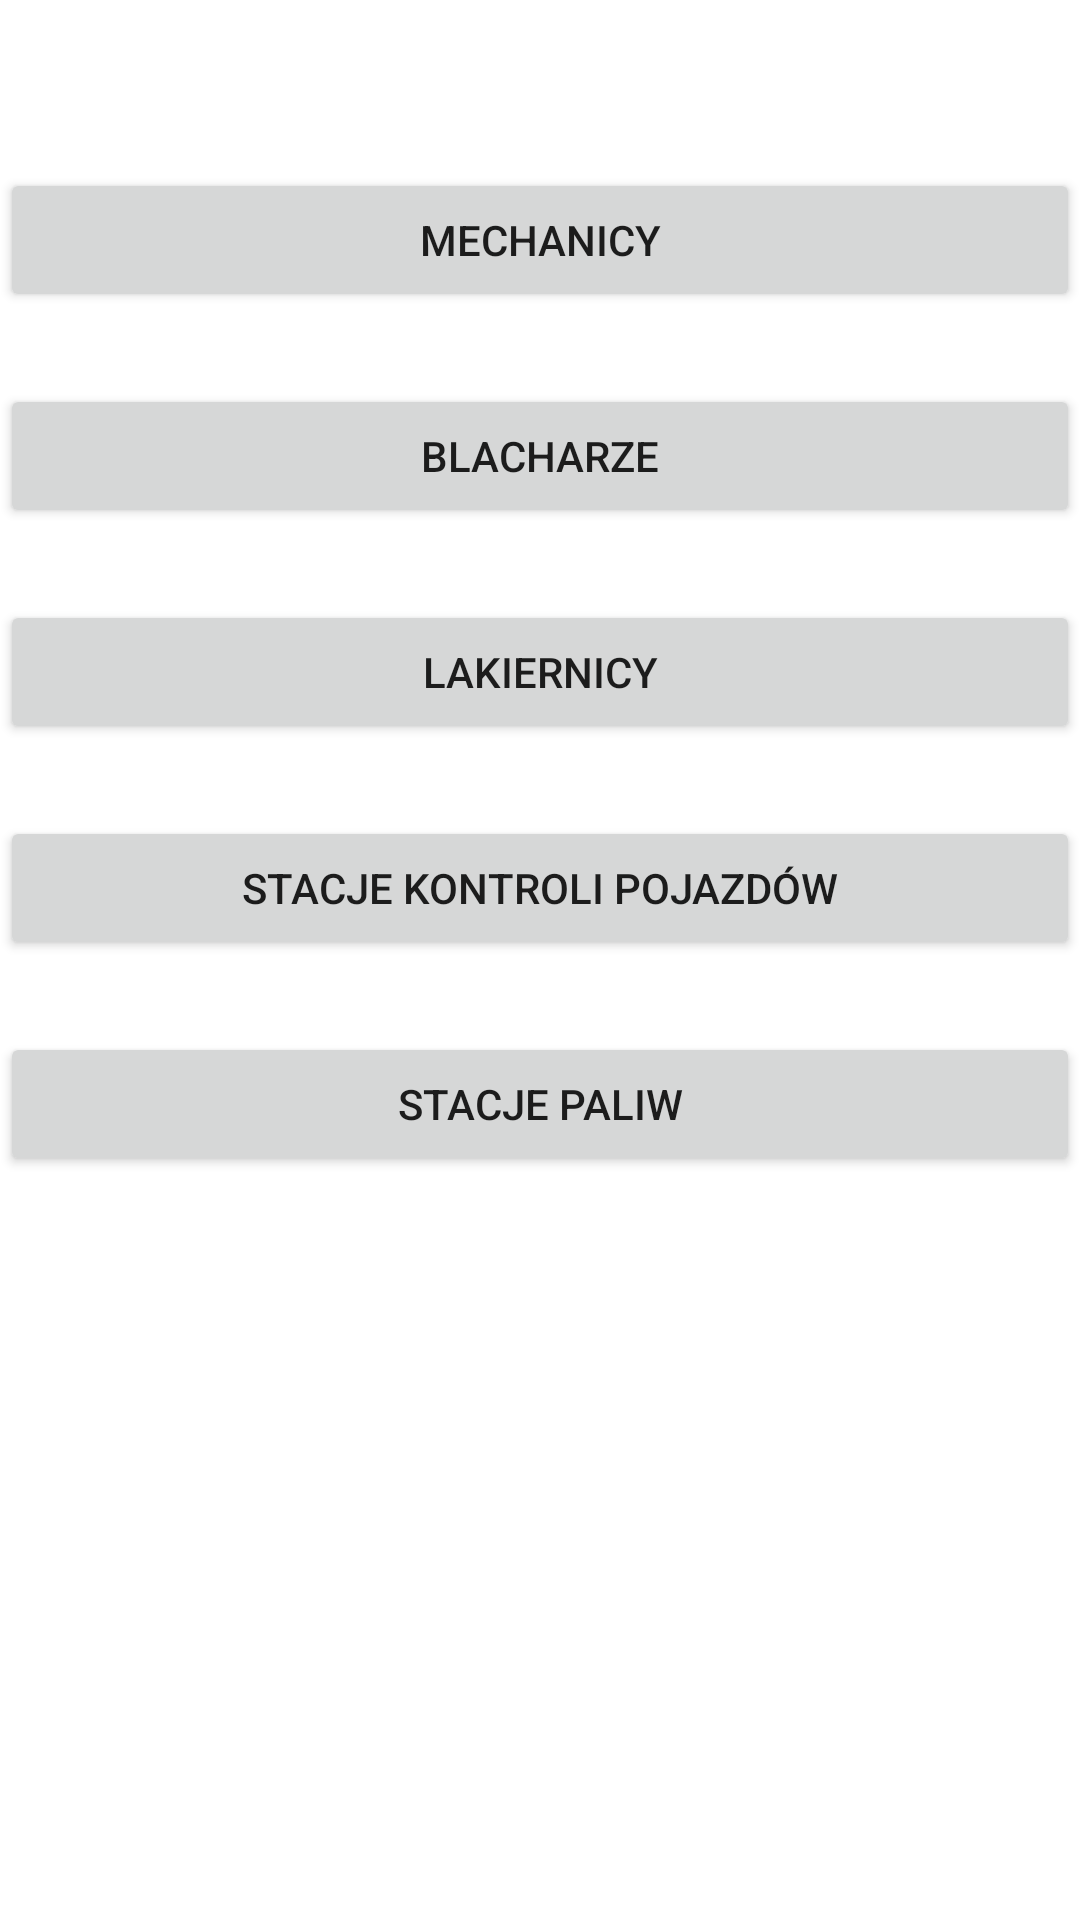

Android layout source for this screen:
<!-- AndroidManifest.xml: application theme Theme.Mobile_car_maintance_app -->
<!-- res/layout/activity_choose_type_of_workshop.xml -->
<?xml version="1.0" encoding="utf-8"?>
<androidx.constraintlayout.widget.ConstraintLayout xmlns:android="http://schemas.android.com/apk/res/android"
    xmlns:app="http://schemas.android.com/apk/res-auto"
    xmlns:tools="http://schemas.android.com/tools"
    android:layout_width="match_parent"
    android:layout_height="match_parent"
    tools:context=".ChooseTypeOfWorkshopActivity">

    <LinearLayout
        android:layout_width="match_parent"
        android:layout_height="match_parent"
        android:layout_marginTop="32dp"
        android:orientation="vertical"
        app:layout_constraintBottom_toBottomOf="parent"
        app:layout_constraintEnd_toEndOf="parent"
        app:layout_constraintStart_toStartOf="parent"
        app:layout_constraintTop_toTopOf="parent">

        <Button
            android:id="@+id/mechanicWorkshop"
            android:layout_width="match_parent"
            android:layout_height="wrap_content"
            android:layout_marginTop="24dp"
            android:onClick="searchForMechanicWorkshop"
            android:text="@string/mechanic" />

        <Button
            android:id="@+id/bodyWorkshop"
            android:layout_width="match_parent"
            android:layout_height="wrap_content"
            android:layout_marginTop="24dp"
            android:onClick="searchForBodyWorkshop"
            android:text="@string/bodywork" />

        <Button
            android:id="@+id/paintWorkshop"
            android:layout_width="match_parent"
            android:layout_height="wrap_content"
            android:layout_marginTop="24dp"
            android:onClick="searchForPaintWorkshop"
            android:text="@string/paint_workshop" />

        <Button
            android:id="@+id/diagnosticStation"
            android:layout_width="match_parent"
            android:layout_height="wrap_content"
            android:layout_marginTop="24dp"
            android:onClick="searchForDiagnosticStation"
            android:text="@string/diagnostic_station" />

        <Button
            android:id="@+id/petrolStation"
            android:layout_width="match_parent"
            android:layout_height="wrap_content"
            android:layout_marginTop="24dp"
            android:onClick="searchForPetrolStation"
            android:text="@string/petrol_station" />
    </LinearLayout>
</androidx.constraintlayout.widget.ConstraintLayout>
<!-- resources referenced by this layout -->
<resources>
  <string name="bodywork">Blacharze</string>
  <string name="diagnostic_station">Stacje kontroli pojazdów</string>
  <string name="mechanic">Mechanicy</string>
  <string name="paint_workshop">Lakiernicy</string>
  <string name="petrol_station">Stacje paliw</string>
  <style name="Theme.Mobile_car_maintance_app" parent="Theme.MaterialComponents.DayNight.DarkActionBar">
          
          <item name="colorPrimary">@color/purple_500</item>
          <item name="colorPrimaryVariant">@color/purple_700</item>
          <item name="colorOnPrimary">@color/white</item>
          
          <item name="colorSecondary">@color/teal_200</item>
          <item name="colorSecondaryVariant">@color/teal_700</item>
          <item name="colorOnSecondary">@color/black</item>
          
          <item name="android:statusBarColor">?attr/colorPrimaryVariant</item>
          
      </style>
  <!-- not gathered from this repository: default colours our renderer supplied (Android Studio template values) -->
  <color name="purple_500">#FF6200EE</color>
  <color name="purple_700">#FF3700B3</color>
  <color name="teal_200">#FF03DAC5</color>
  <color name="teal_700">#FF018786</color>
  <color name="black">#FF000000</color>
  <color name="white">#FFFFFFFF</color>
</resources>
